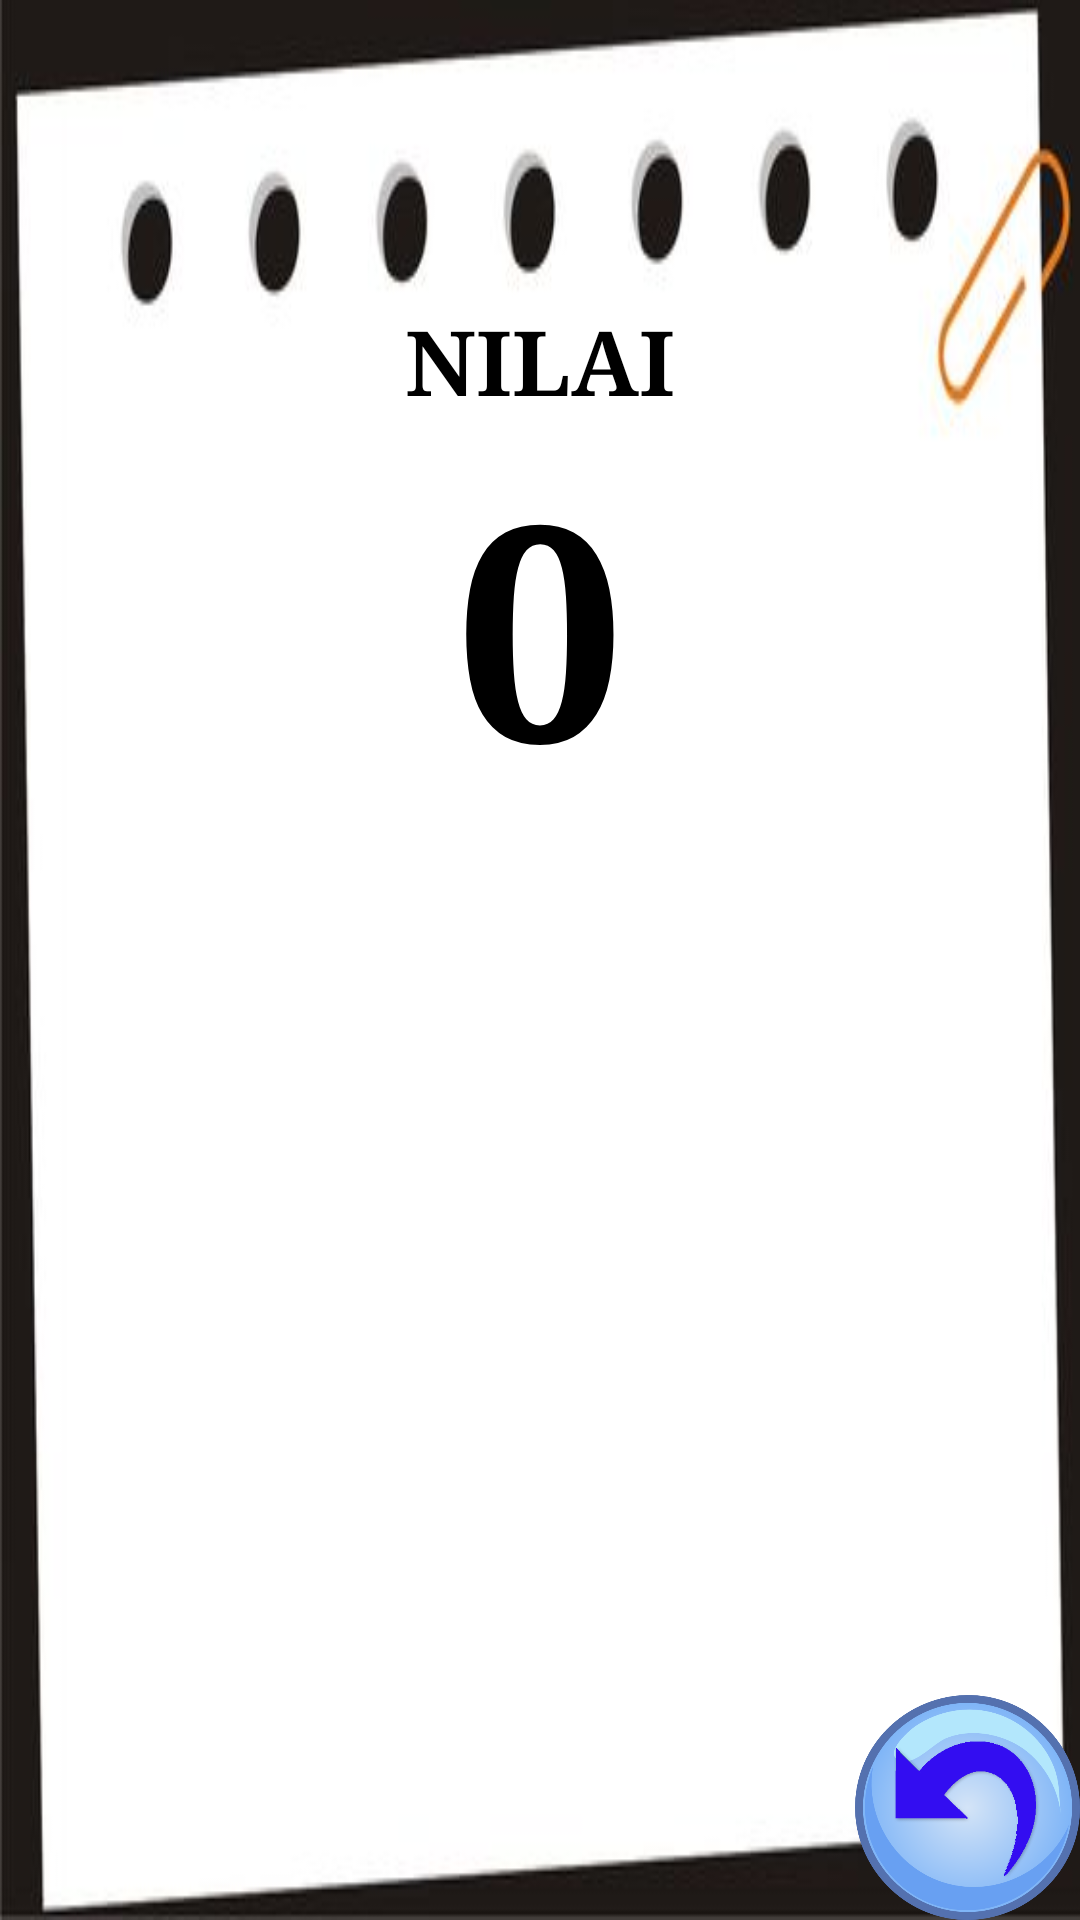

This screen was rendered from an Android layout file. Write that file and the resources it references.
<!-- AndroidManifest.xml: application theme Theme.AppCompat.DayNight.NoActionBar -->
<!-- res/layout/activity_hasil.xml -->
<?xml version="1.0" encoding="utf-8"?>
<RelativeLayout xmlns:android="http://schemas.android.com/apk/res/android"
    xmlns:app="http://schemas.android.com/apk/res-auto"
    xmlns:tools="http://schemas.android.com/tools"
    android:layout_width="match_parent"
    android:layout_height="match_parent"
    android:background= "@drawable/backinfo"
    tools:context="com.example.vien.transportasi.Hasil">

    <TextView
        android:id="@+id/textView2"
        android:layout_width="wrap_content"
        android:layout_height="wrap_content"
        android:layout_centerHorizontal="true"
        android:layout_marginTop="100dp"
        android:text="NILAI"
        android:textColor="#000000"
        android:textSize="30sp"
        android:textStyle="bold"
        android:typeface="serif" />

    <TextView
        android:id="@+id/nil"
        android:layout_width="wrap_content"
        android:layout_height="wrap_content"
        android:text="0"
        android:textColor="#000000"
        android:textSize="100sp"
        android:textStyle="bold"
        android:typeface="serif"
        android:layout_below="@+id/textView2"
        android:layout_centerHorizontal="true" />

    <ImageButton
        android:id="@+id/imagebackud"
        android:layout_width="75dp"
        android:layout_height="75dp"
        android:background="@drawable/back"
        android:layout_alignParentBottom="true"
        android:layout_alignParentRight="true"
        android:layout_alignParentEnd="true" />

</RelativeLayout>
<!-- resources referenced by this layout -->
<resources>
  <!-- drawable back: png bitmap (drawable-xxhdpi, 74185 bytes) -->
  <!-- drawable backinfo: jpg bitmap (drawable-mdpi, 10931 bytes) -->
</resources>
